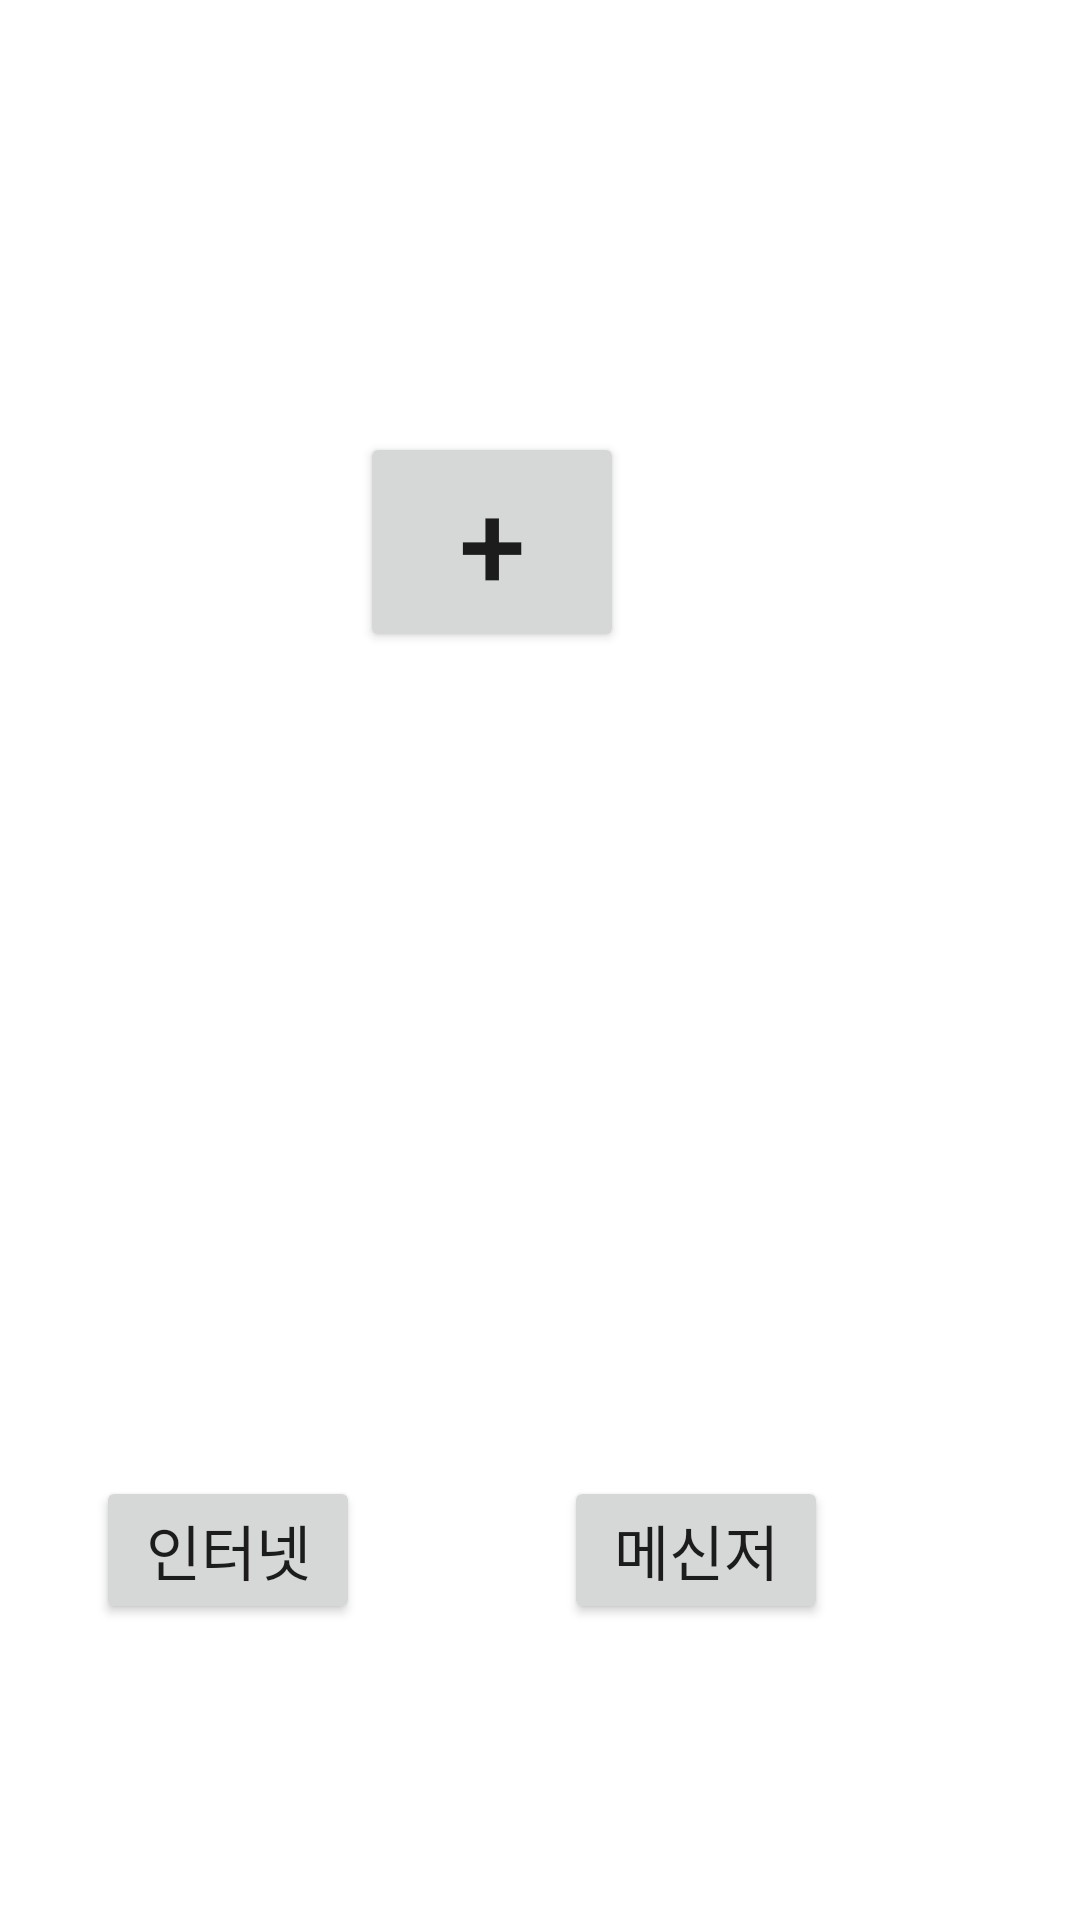

Write the Android layout XML for this screen, with the resource values it uses.
<!-- AndroidManifest.xml: application theme Theme.BannedWords -->
<!-- res/layout/activity_main.xml -->
<?xml version="1.0" encoding="utf-8"?>
<androidx.constraintlayout.widget.ConstraintLayout xmlns:android="http://schemas.android.com/apk/res/android"
    xmlns:app="http://schemas.android.com/apk/res-auto"
    xmlns:tools="http://schemas.android.com/tools"
    android:layout_width="match_parent"
    android:layout_height="match_parent"
    tools:context=".MainActivity">

    <Button
        android:id="@+id/add"
        android:layout_width="wrap_content"
        android:layout_height="wrap_content"
        android:layout_marginLeft="152dp"
        android:layout_marginTop="144dp"
        android:layout_marginEnd="152dp"
        android:layout_marginRight="152dp"
        android:text="+"
        android:textSize="40dp"
        app:layout_constraintEnd_toEndOf="parent"
        app:layout_constraintLeft_toLeftOf="parent"
        app:layout_constraintTop_toTopOf="parent"></Button>

    <Button
        android:id="@+id/internet"
        android:layout_width="wrap_content"
        android:layout_height="wrap_content"
        android:layout_marginLeft="152dp"
        android:layout_marginTop="492dp"
        android:layout_marginEnd="240dp"
        android:layout_marginRight="240dp"
        android:text="인터넷"
        android:textSize="20dp"
        app:layout_constraintEnd_toEndOf="parent"
        app:layout_constraintLeft_toLeftOf="parent"
        app:layout_constraintTop_toTopOf="parent"></Button>

    <Button
        android:id="@+id/messenger"
        android:layout_width="wrap_content"
        android:layout_height="wrap_content"
        android:layout_marginLeft="152dp"
        android:layout_marginTop="492dp"
        android:layout_marginEnd="84dp"
        android:layout_marginRight="84dp"
        android:text="메신저"
        android:textSize="20dp"
        app:layout_constraintEnd_toEndOf="parent"
        app:layout_constraintLeft_toLeftOf="parent"
        app:layout_constraintTop_toTopOf="parent"></Button>

</androidx.constraintlayout.widget.ConstraintLayout>
<!-- resources referenced by this layout -->
<resources>
  <style name="Theme.BannedWords" parent="Theme.MaterialComponents.DayNight.DarkActionBar">
          
          <item name="colorPrimary">@color/grey</item>
          <item name="colorPrimaryVariant">@color/black</item>
          <item name="colorOnPrimary">@color/black</item>
          
          <item name="colorSecondary">@color/teal_200</item>
          <item name="colorSecondaryVariant">@color/teal_700</item>
          <item name="colorOnSecondary">@color/black</item>
          
          <item name="android:statusBarColor" tools:targetApi="l">?attr/colorPrimaryVariant</item>
          
      </style>
  <color name="black">#FF000000</color>
  <color name="teal_200">#FF03DAC5</color>
  <color name="teal_700">#FF018786</color>
</resources>
